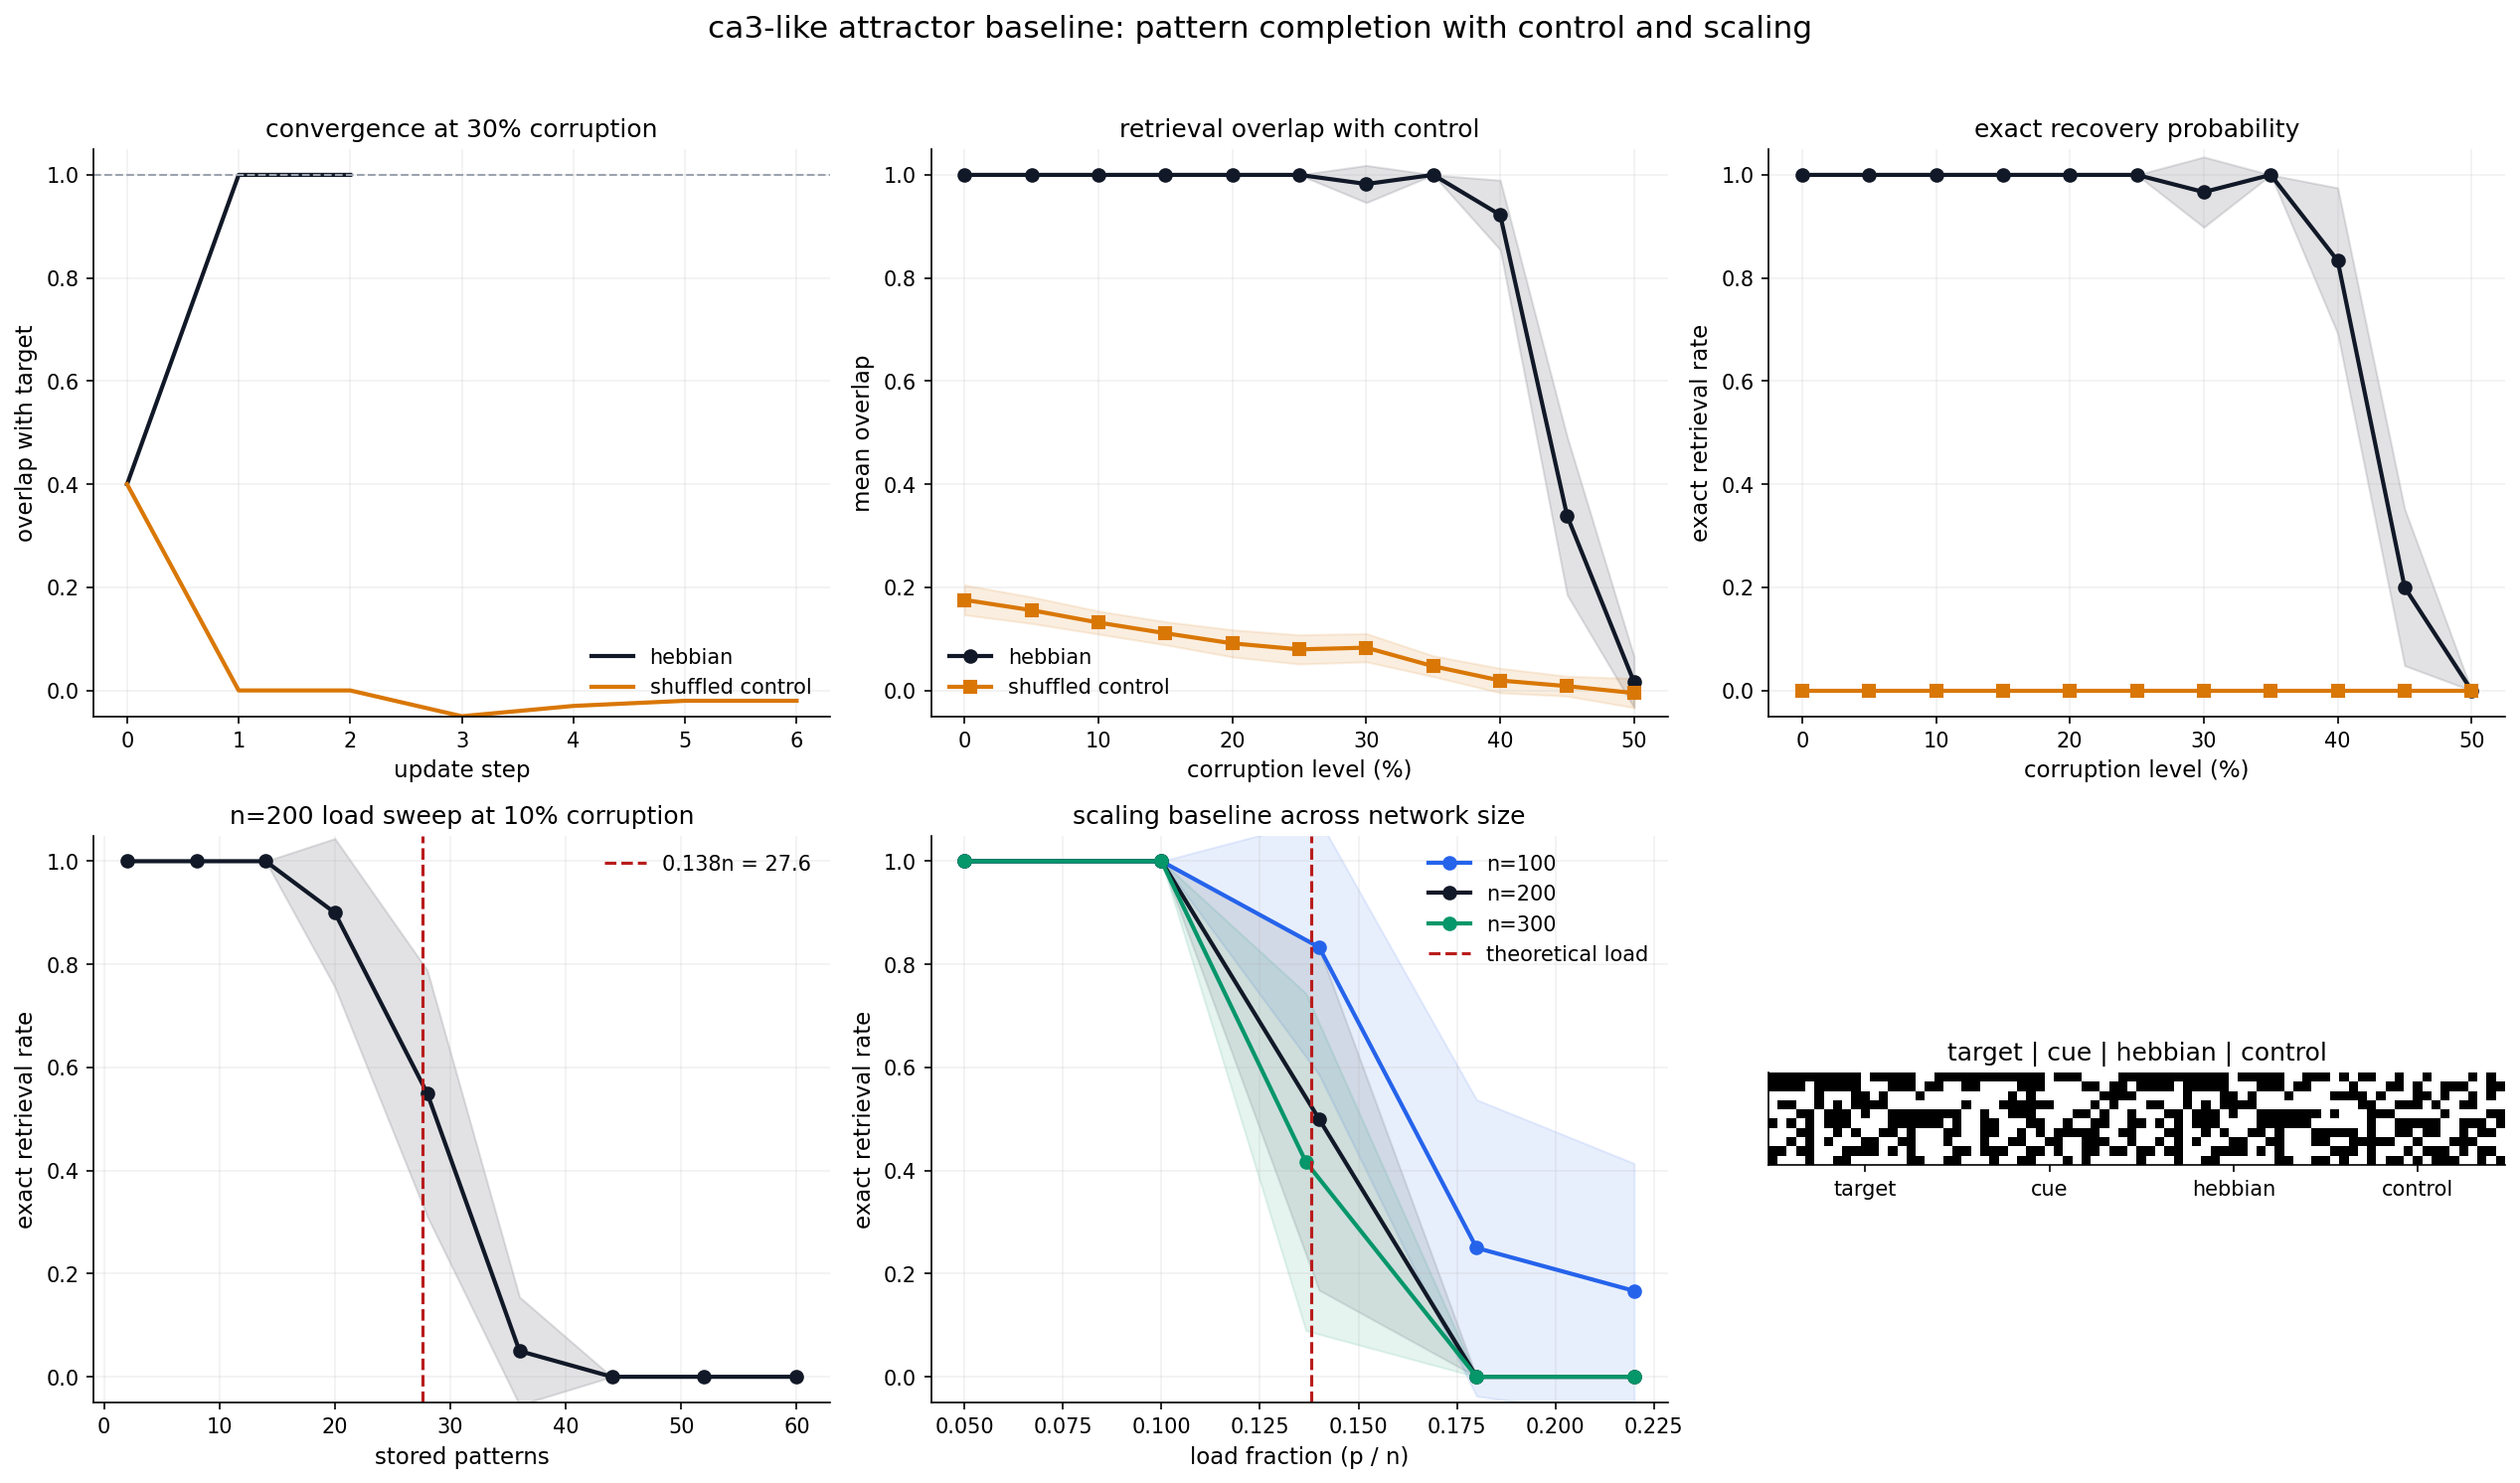

Python code for this plot:
import sys
from pathlib import Path
from time import perf_counter

import matplotlib.pyplot as plt
import numpy as np

SIM_ROOT = Path(__file__).resolve().parents[1]
if str(SIM_ROOT) not in sys.path:
    sys.path.append(str(SIM_ROOT))

from shared import apply_plot_style, build_rng, build_run_record, child_rng, child_seed, mean_confidence_interval, paired_difference_stats, utc_now_iso, write_json


def generate_random_patterns(n_neurons, n_patterns, rng):
    return rng.choice([-1, 1], size=(n_patterns, n_neurons))


def compute_weights(patterns):
    n_neurons = patterns.shape[1]
    weights = np.zeros((n_neurons, n_neurons), dtype=float)
    for pattern in patterns:
        weights += np.outer(pattern, pattern)
    weights /= float(n_neurons)
    np.fill_diagonal(weights, 0.0)
    return weights


def shuffled_control_weights(weights, rng):
    upper = np.triu_indices_from(weights, k=1)
    values = weights[upper].copy()
    rng.shuffle(values)
    shuffled = np.zeros_like(weights)
    shuffled[upper] = values
    shuffled[(upper[1], upper[0])] = values
    return shuffled


def corrupt_pattern(pattern, noise_level, rng):
    corrupted = pattern.copy()
    n_flip = int(round(noise_level * len(pattern)))
    if n_flip > 0:
        flip_indices = rng.choice(len(pattern), size=n_flip, replace=False)
        corrupted[flip_indices] *= -1
    return corrupted


def hopfield_update(state, weights, rng, max_iters=100):
    state = state.copy()
    states_over_time = [state.copy()]
    for _ in range(max_iters):
        previous = state.copy()
        for index in rng.permutation(len(state)):
            field = float(np.dot(weights[index], state))
            state[index] = 1 if field >= 0 else -1
        states_over_time.append(state.copy())
        if np.array_equal(state, previous):
            break
    return states_over_time


def overlap(state, pattern):
    return float(np.dot(state, pattern) / len(pattern))


def retrieval_metrics(final_state, target_pattern, steps):
    bit_error_rate = float(np.mean(final_state != target_pattern))
    return {
        "overlap": overlap(final_state, target_pattern),
        "bit_error_rate": bit_error_rate,
        "exact_retrieval": float(bit_error_rate == 0.0),
        "convergence_steps": int(steps),
    }


def run_condition(cue, target_pattern, weights, update_seed):
    trajectory = hopfield_update(cue, weights, np.random.default_rng(update_seed))
    final_state = trajectory[-1]
    metrics = retrieval_metrics(final_state, target_pattern, len(trajectory) - 1)
    return trajectory, final_state, metrics


def summarize_metric(records, experiment_name, condition_name, metric_name, x_key, x_values):
    summaries = []
    for x_value in x_values:
        values = [
            record["metrics"][metric_name]
            for record in records
            if record["experiment"] == experiment_name
            and record["condition"] == condition_name
            and np.isclose(record[x_key], x_value)
        ]
        summary = mean_confidence_interval(values)
        summary.update({x_key: float(x_value), "metric": metric_name, "condition": condition_name})
        summaries.append(summary)
    return summaries


def summarize_scaling(records, network_sizes):
    summaries = {}
    for n_size in network_sizes:
        size_records = [record for record in records if record["n_neurons"] == int(n_size)]
        load_values = sorted({float(record["load_fraction"]) for record in size_records})
        size_summaries = []
        for load_value in load_values:
            values = [
                record["metrics"]["exact_retrieval"]
                for record in size_records
                if np.isclose(record["load_fraction"], load_value)
            ]
            summary = mean_confidence_interval(values)
            summary.update(
                {
                    "load_fraction": float(load_value),
                    "metric": "exact_retrieval",
                    "condition": "hebbian",
                    "n_neurons": int(n_size),
                }
            )
            size_summaries.append(summary)
        summaries[int(n_size)] = size_summaries
    return summaries


def run_corruption_sweep(n_neurons, n_patterns, noise_levels, n_trials, seed):
    rng = build_rng(seed)
    records = []
    for trial_id in range(n_trials):
        trial_rng = child_rng(rng)
        patterns = generate_random_patterns(n_neurons, n_patterns, trial_rng)
        hebbian_weights = compute_weights(patterns)
        control_weights = shuffled_control_weights(hebbian_weights, child_rng(trial_rng))
        target_index = int(trial_rng.integers(0, n_patterns))
        target_pattern = patterns[target_index]
        for noise_level in noise_levels:
            cue = corrupt_pattern(target_pattern, noise_level, child_rng(trial_rng))
            update_seed = child_seed(trial_rng)
            for condition_name, weights in (("hebbian", hebbian_weights), ("shuffled_control", control_weights)):
                _, _, metrics = run_condition(cue, target_pattern, weights, update_seed)
                records.append(
                    {
                        "experiment": "corruption_sweep",
                        "trial_id": trial_id,
                        "condition": condition_name,
                        "noise_level": float(noise_level),
                        "n_neurons": int(n_neurons),
                        "n_patterns": int(n_patterns),
                        "metrics": metrics,
                    }
                )
    return records


def run_capacity_sweep(n_neurons, pattern_counts, noise_level, n_trials, seed):
    rng = build_rng(seed)
    records = []
    for trial_id in range(n_trials):
        trial_rng = child_rng(rng)
        for n_patterns in pattern_counts:
            patterns = generate_random_patterns(n_neurons, int(n_patterns), child_rng(trial_rng))
            hebbian_weights = compute_weights(patterns)
            target_index = int(trial_rng.integers(0, int(n_patterns)))
            target_pattern = patterns[target_index]
            cue = corrupt_pattern(target_pattern, noise_level, child_rng(trial_rng))
            _, _, metrics = run_condition(cue, target_pattern, hebbian_weights, child_seed(trial_rng))
            records.append(
                {
                    "experiment": "capacity_sweep",
                    "trial_id": trial_id,
                    "condition": "hebbian",
                    "noise_level": float(noise_level),
                    "n_neurons": int(n_neurons),
                    "n_patterns": int(n_patterns),
                    "load_fraction": float(n_patterns / n_neurons),
                    "metrics": metrics,
                }
            )
    return records


def run_scaling_sweep(network_sizes, load_factors, noise_level, n_trials, seed):
    rng = build_rng(seed)
    records = []
    for trial_id in range(n_trials):
        trial_rng = child_rng(rng)
        for n_neurons in network_sizes:
            for load_factor in load_factors:
                n_patterns = max(1, int(round(load_factor * n_neurons)))
                patterns = generate_random_patterns(int(n_neurons), n_patterns, child_rng(trial_rng))
                hebbian_weights = compute_weights(patterns)
                target_index = int(trial_rng.integers(0, n_patterns))
                target_pattern = patterns[target_index]
                cue = corrupt_pattern(target_pattern, noise_level, child_rng(trial_rng))
                _, _, metrics = run_condition(cue, target_pattern, hebbian_weights, child_seed(trial_rng))
                records.append(
                    {
                        "experiment": "scaling_sweep",
                        "trial_id": trial_id,
                        "condition": "hebbian",
                        "noise_level": float(noise_level),
                        "n_neurons": int(n_neurons),
                        "n_patterns": int(n_patterns),
                        "load_fraction": float(n_patterns / n_neurons),
                        "metrics": metrics,
                    }
                )
    return records


def build_visual_example(n_neurons, n_patterns, noise_level, seed):
    rng = build_rng(seed)
    patterns = generate_random_patterns(n_neurons, n_patterns, rng)
    hebbian_weights = compute_weights(patterns)
    control_weights = shuffled_control_weights(hebbian_weights, child_rng(rng))
    target_pattern = patterns[0]
    cue = corrupt_pattern(target_pattern, noise_level, child_rng(rng))
    update_seed = child_seed(rng)
    hebbian_trajectory, hebbian_final, _ = run_condition(cue, target_pattern, hebbian_weights, update_seed)
    control_trajectory, control_final, _ = run_condition(cue, target_pattern, control_weights, update_seed)
    return {
        "target": target_pattern,
        "cue": cue,
        "hebbian_final": hebbian_final,
        "control_final": control_final,
        "hebbian_overlap": [overlap(state, target_pattern) for state in hebbian_trajectory],
        "control_overlap": [overlap(state, target_pattern) for state in control_trajectory],
    }


def main():
    apply_plot_style()

    started_at_utc = utc_now_iso()
    started_perf = perf_counter()

    simulation_name = "pattern_completion"
    output_dir = Path(__file__).parent
    figure_path = output_dir / "pattern_completion.png"
    metrics_path = output_dir / "pattern_completion_metrics.json"

    parameters = {
        "seed_numpy": 42,
        "n_neurons": 200,
        "n_patterns": 5,
        "noise_levels": [round(float(level), 2) for level in np.arange(0.0, 0.55, 0.05)],
        "corruption_trials": 30,
        "capacity_pattern_counts": [2, 8, 14, 20, 28, 36, 44, 52, 60],
        "capacity_trials": 20,
        "capacity_noise_level": 0.1,
        "scaling_network_sizes": [100, 200, 300],
        "scaling_load_factors": [0.05, 0.1, 0.138, 0.18, 0.22],
        "scaling_trials": 12,
        "scaling_noise_level": 0.1,
        "max_iters": 100,
    }

    n_neurons = parameters["n_neurons"]
    n_patterns = parameters["n_patterns"]
    noise_levels = np.array(parameters["noise_levels"])
    pattern_counts = np.array(parameters["capacity_pattern_counts"])
    network_sizes = np.array(parameters["scaling_network_sizes"])
    load_factors = np.array(parameters["scaling_load_factors"])

    corruption_records = run_corruption_sweep(
        n_neurons=n_neurons,
        n_patterns=n_patterns,
        noise_levels=noise_levels,
        n_trials=parameters["corruption_trials"],
        seed=parameters["seed_numpy"],
    )
    capacity_records = run_capacity_sweep(
        n_neurons=n_neurons,
        pattern_counts=pattern_counts,
        noise_level=parameters["capacity_noise_level"],
        n_trials=parameters["capacity_trials"],
        seed=parameters["seed_numpy"] + 1,
    )
    scaling_records = run_scaling_sweep(
        network_sizes=network_sizes,
        load_factors=load_factors,
        noise_level=parameters["scaling_noise_level"],
        n_trials=parameters["scaling_trials"],
        seed=parameters["seed_numpy"] + 2,
    )
    visual_example = build_visual_example(
        n_neurons=n_neurons,
        n_patterns=n_patterns,
        noise_level=0.3,
        seed=parameters["seed_numpy"] + 3,
    )

    overlap_hebbian = summarize_metric(corruption_records, "corruption_sweep", "hebbian", "overlap", "noise_level", noise_levels)
    overlap_control = summarize_metric(corruption_records, "corruption_sweep", "shuffled_control", "overlap", "noise_level", noise_levels)
    exact_hebbian = summarize_metric(corruption_records, "corruption_sweep", "hebbian", "exact_retrieval", "noise_level", noise_levels)
    exact_control = summarize_metric(corruption_records, "corruption_sweep", "shuffled_control", "exact_retrieval", "noise_level", noise_levels)
    ber_hebbian = summarize_metric(corruption_records, "corruption_sweep", "hebbian", "bit_error_rate", "noise_level", noise_levels)
    ber_control = summarize_metric(corruption_records, "corruption_sweep", "shuffled_control", "bit_error_rate", "noise_level", noise_levels)
    capacity_exact = summarize_metric(capacity_records, "capacity_sweep", "hebbian", "exact_retrieval", "n_patterns", pattern_counts)

    scaling_exact = summarize_scaling(scaling_records, network_sizes)

    target_noise = 0.3
    hebbian_target_overlap = [
        record["metrics"]["overlap"]
        for record in corruption_records
        if record["condition"] == "hebbian" and np.isclose(record["noise_level"], target_noise)
    ]
    control_target_overlap = [
        record["metrics"]["overlap"]
        for record in corruption_records
        if record["condition"] == "shuffled_control" and np.isclose(record["noise_level"], target_noise)
    ]
    target_noise_stats = paired_difference_stats(control_target_overlap, hebbian_target_overlap, seed=parameters["seed_numpy"] + 4)

    fig, axes = plt.subplots(2, 3, figsize=(17, 10))

    axes[0, 0].plot(visual_example["hebbian_overlap"], color="#111827", label="hebbian")
    axes[0, 0].plot(visual_example["control_overlap"], color="#d97706", label="shuffled control")
    axes[0, 0].axhline(1.0, color="#9ca3af", linestyle="--", linewidth=1)
    axes[0, 0].set_xlabel("update step")
    axes[0, 0].set_ylabel("overlap with target")
    axes[0, 0].set_title("convergence at 30% corruption")
    axes[0, 0].set_ylim(-0.05, 1.05)
    axes[0, 0].legend(loc="lower right")

    axes[0, 1].plot(noise_levels * 100, [entry["mean"] for entry in overlap_hebbian], color="#111827", marker="o", label="hebbian")
    axes[0, 1].fill_between(
        noise_levels * 100,
        [entry["ci95"]["low"] for entry in overlap_hebbian],
        [entry["ci95"]["high"] for entry in overlap_hebbian],
        color="#111827",
        alpha=0.12,
    )
    axes[0, 1].plot(noise_levels * 100, [entry["mean"] for entry in overlap_control], color="#d97706", marker="s", label="shuffled control")
    axes[0, 1].fill_between(
        noise_levels * 100,
        [entry["ci95"]["low"] for entry in overlap_control],
        [entry["ci95"]["high"] for entry in overlap_control],
        color="#d97706",
        alpha=0.12,
    )
    axes[0, 1].set_xlabel("corruption level (%)")
    axes[0, 1].set_ylabel("mean overlap")
    axes[0, 1].set_title("retrieval overlap with control")
    axes[0, 1].set_ylim(-0.05, 1.05)
    axes[0, 1].legend(loc="lower left")

    axes[0, 2].plot(noise_levels * 100, [entry["mean"] for entry in exact_hebbian], color="#111827", marker="o", label="hebbian")
    axes[0, 2].fill_between(
        noise_levels * 100,
        [entry["ci95"]["low"] for entry in exact_hebbian],
        [entry["ci95"]["high"] for entry in exact_hebbian],
        color="#111827",
        alpha=0.12,
    )
    axes[0, 2].plot(noise_levels * 100, [entry["mean"] for entry in exact_control], color="#d97706", marker="s", label="shuffled control")
    axes[0, 2].fill_between(
        noise_levels * 100,
        [entry["ci95"]["low"] for entry in exact_control],
        [entry["ci95"]["high"] for entry in exact_control],
        color="#d97706",
        alpha=0.12,
    )
    axes[0, 2].set_xlabel("corruption level (%)")
    axes[0, 2].set_ylabel("exact retrieval rate")
    axes[0, 2].set_title("exact recovery probability")
    axes[0, 2].set_ylim(-0.05, 1.05)

    axes[1, 0].plot(pattern_counts, [entry["mean"] for entry in capacity_exact], color="#111827", marker="o")
    axes[1, 0].fill_between(
        pattern_counts,
        [entry["ci95"]["low"] for entry in capacity_exact],
        [entry["ci95"]["high"] for entry in capacity_exact],
        color="#111827",
        alpha=0.12,
    )
    axes[1, 0].axvline(0.138 * n_neurons, color="#b91c1c", linestyle="--", linewidth=1.5, label=f"0.138n = {0.138 * n_neurons:.1f}")
    axes[1, 0].set_xlabel("stored patterns")
    axes[1, 0].set_ylabel("exact retrieval rate")
    axes[1, 0].set_title("n=200 load sweep at 10% corruption")
    axes[1, 0].set_ylim(-0.05, 1.05)
    axes[1, 0].legend(loc="upper right")

    color_map = {100: "#2563eb", 200: "#111827", 300: "#059669"}
    for n_size in network_sizes:
        summaries = scaling_exact[int(n_size)]
        load_positions = [entry["load_fraction"] for entry in summaries]
        axes[1, 1].plot(load_positions, [entry["mean"] for entry in summaries], marker="o", color=color_map[int(n_size)], label=f"n={int(n_size)}")
        axes[1, 1].fill_between(
            load_positions,
            [entry["ci95"]["low"] for entry in summaries],
            [entry["ci95"]["high"] for entry in summaries],
            color=color_map[int(n_size)],
            alpha=0.1,
        )
    axes[1, 1].axvline(0.138, color="#b91c1c", linestyle="--", linewidth=1.5, label="theoretical load")
    axes[1, 1].set_xlabel("load fraction (p / n)")
    axes[1, 1].set_ylabel("exact retrieval rate")
    axes[1, 1].set_title("scaling baseline across network size")
    axes[1, 1].set_ylim(-0.05, 1.05)
    axes[1, 1].legend(loc="upper right")

    display_width = 20
    display_height = 10
    combined = np.concatenate(
        [
            visual_example["target"][: display_width * display_height].reshape(display_height, display_width),
            visual_example["cue"][: display_width * display_height].reshape(display_height, display_width),
            visual_example["hebbian_final"][: display_width * display_height].reshape(display_height, display_width),
            visual_example["control_final"][: display_width * display_height].reshape(display_height, display_width),
        ],
        axis=1,
    )
    axes[1, 2].imshow(combined, cmap="binary", aspect="equal", interpolation="nearest")
    axes[1, 2].set_title("target | cue | hebbian | control")
    axes[1, 2].set_xticks([display_width * 0.5, display_width * 1.5, display_width * 2.5, display_width * 3.5])
    axes[1, 2].set_xticklabels(["target", "cue", "hebbian", "control"])
    axes[1, 2].set_yticks([])
    axes[1, 2].grid(False)

    fig.suptitle("ca3-like attractor baseline: pattern completion with control and scaling", fontsize=15, y=0.99)
    plt.tight_layout(rect=[0, 0, 1, 0.97])
    plt.savefig(figure_path, bbox_inches="tight")
    plt.close(fig)

    finished_at_utc = utc_now_iso()
    duration_sec = round(perf_counter() - started_perf, 3)

    summary = {
        "hebbian_overlap_at_30pct_corruption": mean_confidence_interval(hebbian_target_overlap),
        "control_overlap_at_30pct_corruption": mean_confidence_interval(control_target_overlap),
        "paired_overlap_difference_at_30pct_corruption": target_noise_stats,
        "hebbian_exact_retrieval_curve": exact_hebbian,
        "control_exact_retrieval_curve": exact_control,
        "hebbian_bit_error_curve": ber_hebbian,
        "control_bit_error_curve": ber_control,
    }

    statistics = {
        "corruption_overlap": {"hebbian": overlap_hebbian, "shuffled_control": overlap_control},
        "corruption_exact_retrieval": {"hebbian": exact_hebbian, "shuffled_control": exact_control},
        "capacity_exact_retrieval": capacity_exact,
        "scaling_exact_retrieval": scaling_exact,
    }

    warnings = [
        "this simulation is a ca3-like attractor baseline, not a hippocampal system model.",
        "pattern separation is not modeled here and kda equivalence should not be inferred from these results.",
        "the theoretical 0.138n line is shown for context; this run estimates exact retrieval under a specific corruption protocol rather than proving the asymptotic limit.",
    ]

    all_trials = corruption_records + capacity_records + scaling_records
    payload = build_run_record(
        simulation_name=simulation_name,
        script_path=Path(__file__).resolve(),
        started_at_utc=started_at_utc,
        finished_at_utc=finished_at_utc,
        duration_sec=duration_sec,
        parameters=parameters,
        seed_numpy=parameters["seed_numpy"],
        n_trials=len(all_trials),
        summary=summary,
        statistics=statistics,
        trials=all_trials,
        artifacts=[
            {"type": "png", "path": figure_path.name},
            {"type": "json", "path": metrics_path.name},
        ],
        warnings=warnings,
        extra_configuration={"control_conditions": ["hebbian", "shuffled_control"]},
    )
    write_json(metrics_path, payload)

    target_summary = summary["hebbian_overlap_at_30pct_corruption"]
    print(f"saved: {figure_path}")
    print(f"saved: {metrics_path}")
    print(f"hebbian overlap at 30% corruption: {target_summary['mean']:.3f} [{target_summary['ci95']['low']:.3f}, {target_summary['ci95']['high']:.3f}]")
    print(f"paired overlap delta vs control at 30% corruption: {target_noise_stats['mean_difference']:.3f}, p={target_noise_stats['p_value_permutation']:.4f}")


if __name__ == "__main__":
    main()
